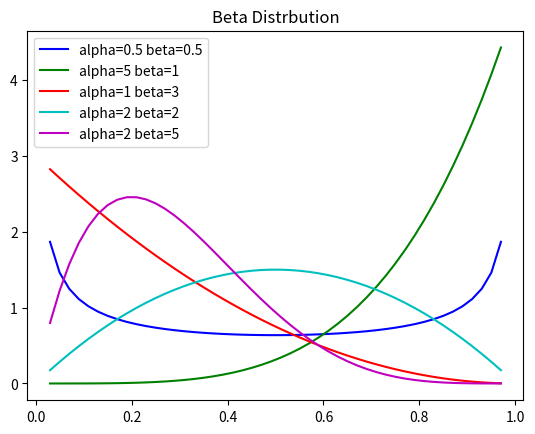

This chart was generated by the following Python code:
# Beta Distribution
# P(X=x|alpha,beta) = math.gamma(alpha+beta)/(math.gamma(alpha)*math.gamma(beta))*x**(alpha-1)*(1-x)**(beta-1)

import math
import matplotlib.pyplot as plt

alpha = [0.5,5,1,2,2]
beta = [0.5,1,3,2,5] 
x = [(i+1.5)/50 for i in range(48)]
color = ['b','g','r','c','m','y','k']

for i in range(len(alpha)):
	prob = []
	for j in range(len(x)):
		#print(alpha[i],beta[i],x[j])
		prob.append(math.gamma(alpha[i]+beta[i])/(math.gamma(alpha[i])*math.gamma(beta[i]))*(x[j]**(alpha[i]-1))*((1-x[j])**(beta[i]-1)))

	plt.plot(x,prob,c=color[i],label="alpha={} beta={}".format(alpha[i],beta[i]))

plt.legend()
plt.title("Beta Distrbution")
plt.show()